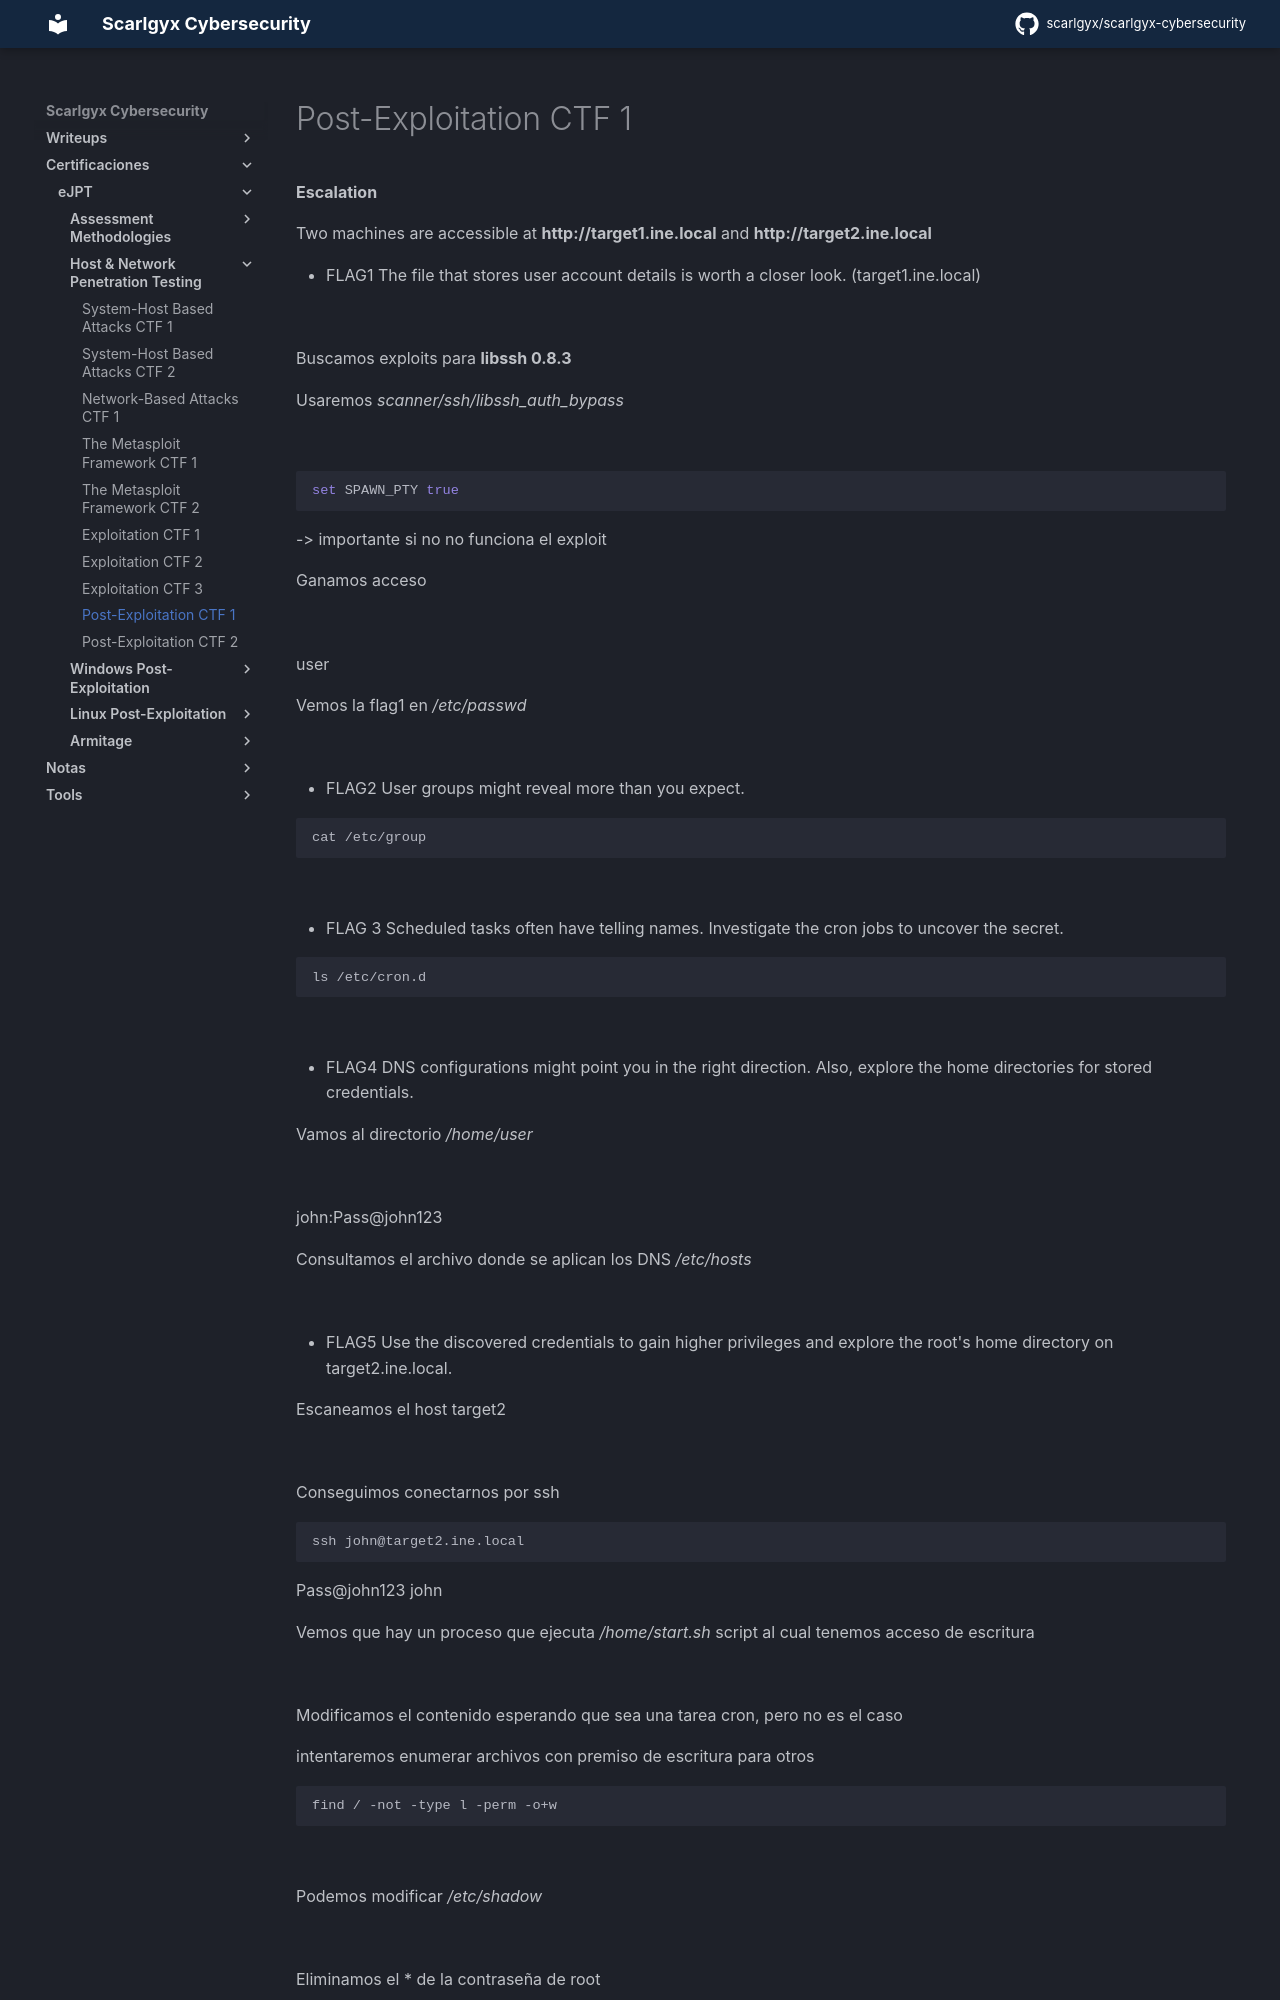

repository: scarlgyx/scarlgyx-cybersecurity · page: certs/ejpt/host-network-pentest/09-post-exploitation-ctf-1/index.html · generator: mkdocs

# Post-Exploitation CTF 1

**Escalation**

Two machines are accessible at **http://target1.ine.local** and **http://target2.ine.local**

- FLAG1
The file that stores user account details is worth a closer look. (target1.ine.local)

![](../../../assets/img/Pasted_image_20260921115502.png)

Buscamos exploits para **libssh 0.8.3**

Usaremos *scanner/ssh/libssh_auth_bypass*

![](../../../assets/img/Pasted_image_20260921120300.png)

```bash
set SPAWN_PTY true
```

-> importante si no no funciona el exploit

Ganamos acceso

![](../../../assets/img/Pasted_image_20260921120233.png)

user

Vemos la flag1 en */etc/passwd*

![](../../../assets/img/Pasted_image_20260921120414.png)

- FLAG2
User groups might reveal more than you expect.

```bash
cat /etc/group
```

![](../../../assets/img/Pasted_image_20260921121153.png)

- FLAG 3
Scheduled tasks often have telling names. Investigate the cron jobs to uncover the secret.

```bash
ls /etc/cron.d
```

![](../../../assets/img/Pasted_image_20260921121450.png)

- FLAG4
DNS configurations might point you in the right direction. Also, explore the home directories for stored credentials.

Vamos al directorio */home/user*

![](../../../assets/img/Pasted_image_20260921121616.png)

john:Pass@john123

Consultamos el archivo donde se aplican los DNS */etc/hosts*

![](../../../assets/img/Pasted_image_20260921122233.png)

- FLAG5
Use the discovered credentials to gain higher privileges and explore the root's home directory on target2.ine.local.

Escaneamos el host target2

![](../../../assets/img/Pasted_image_20260921122501.png)

Conseguimos conectarnos por ssh
```bash
ssh john@target2.ine.local
```

Pass@john123
john

Vemos que hay un proceso que ejecuta */home/start.sh* script al cual tenemos acceso de escritura

![](../../../assets/img/Pasted_image_20260921123242.png)

Modificamos el contenido esperando que sea una tarea cron, pero no es el caso

intentaremos enumerar archivos con premiso de escritura para otros
```bash
find / -not -type l -perm -o+w
```

![](../../../assets/img/Pasted_image_20260921125748.png)
